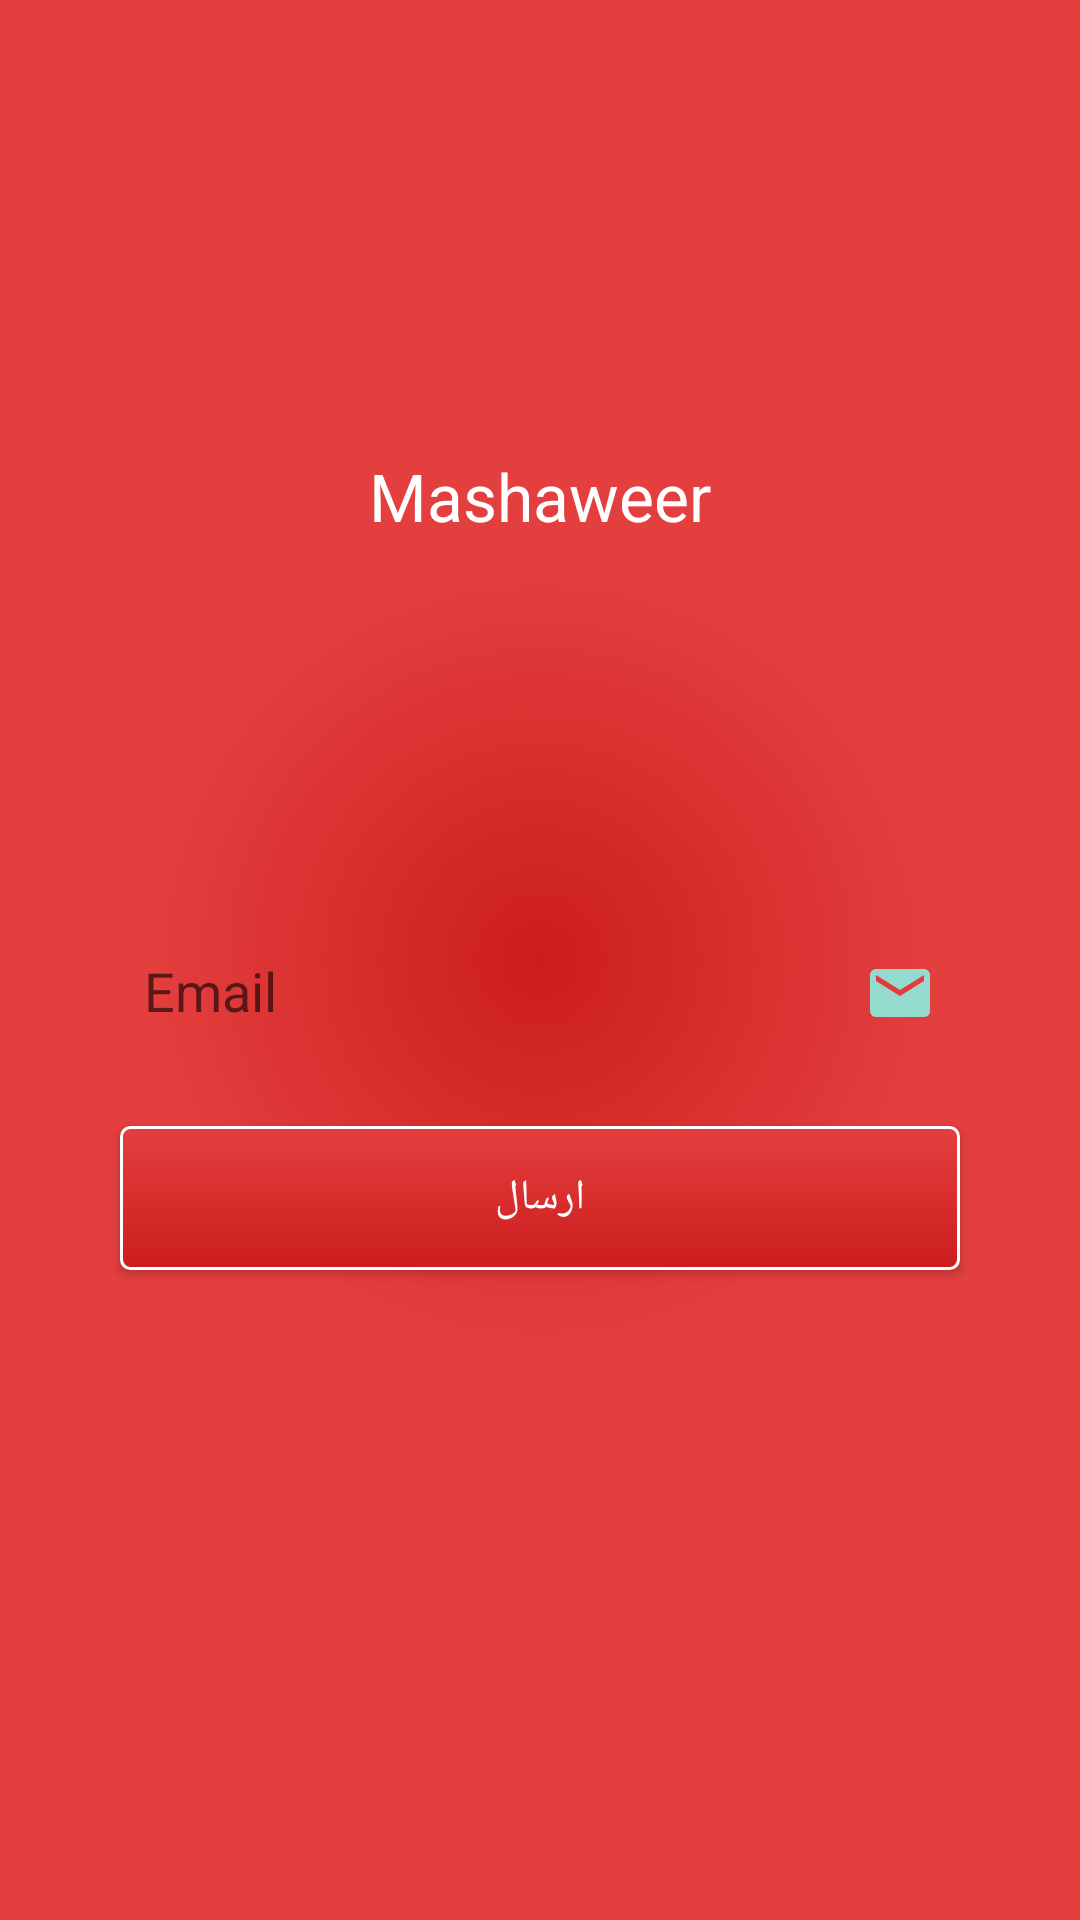

This screen was rendered from an Android layout file. Write that file and the resources it references.
<!-- AndroidManifest.xml: application theme AppTheme -->
<!-- res/layout/activity_reset_paswword.xml -->
<?xml version="1.0" encoding="utf-8"?>
<LinearLayout xmlns:android="http://schemas.android.com/apk/res/android"
    android:orientation="vertical"

    android:gravity="center"
    android:background="@drawable/background_gradient"
    android:layout_width="match_parent"
    android:layout_height="match_parent">

    <TextView
        android:text="@string/app_name"
        android:textSize="22sp"
        android:textAlignment="center"
        android:textColor="@color/white"
        android:layout_marginBottom="20dp"
        android:layout_width="wrap_content"
        android:layout_height="wrap_content" />


    <android.support.design.widget.TextInputLayout
        android:layout_marginTop="100dp"
        android:layout_marginBottom="8dp"
        android:layout_marginLeft="40dp"
        android:layout_gravity="bottom"
        android:layout_marginRight="40dp"
        android:layout_width="match_parent"
        android:layout_height="wrap_content">

        <EditText
            android:hint="Email"
            android:background="@drawable/bg_rectangle_edittext"
            android:padding="8dp"
            android:id="@+id/et_reset_email"
            android:drawableRight="@drawable/ic_email"
            android:inputType="textEmailAddress"
            android:layout_width="match_parent"
            android:layout_height="wrap_content" />

    </android.support.design.widget.TextInputLayout>
    <Button
        android:id="@+id/btn_send_pass"
        android:layout_marginTop="16dp"
        android:layout_marginBottom="8dp"
        android:layout_marginLeft="40dp"
        android:layout_marginRight="40dp"
        android:layout_width="match_parent"
        android:layout_height="wrap_content"
        android:textColor="@color/white"
        android:text="@string/send_pass_to_email"
        android:background="@drawable/bg_rectangle_button"/>

    <ProgressBar
        style="@style/Base.Widget.AppCompat.ProgressBar"
        android:id="@+id/progress_reset"
        android:visibility="invisible"
        android:layout_marginTop="10dp"
        android:layout_width="match_parent"
        android:layout_height="wrap_content"
        android:indeterminate="true" />

</LinearLayout>
<!-- resources referenced by this layout -->
<resources>
  <color name="white">#FFFFFF</color>
  <!-- drawable background_gradient (drawable) -->
  <?xml version="1.0" encoding="utf-8"?>
  <shape xmlns:android="http://schemas.android.com/apk/res/android"
      android:shape="rectangle" >
  
      <gradient
          android:startColor="@color/colorPrimaryDarker"
          android:endColor="@color/colorPrimary"
          android:gradientRadius="400"
          android:type="radial"
          >
      </gradient>
  
  </shape>
  <!-- drawable bg_rectangle_button (drawable) -->
  <?xml version="1.0" encoding="utf-8"?>
  <selector xmlns:android="http://schemas.android.com/apk/res/android" >
      <item android:state_pressed="true" >
          <shape android:shape="rectangle"  >
              <corners android:radius="3dip" />
              <stroke android:width="1dip" android:color="@color/colorPrimaryDark" />
          </shape>
      </item>
      <item android:state_focused="true">
          <shape android:shape="rectangle"  >
              <corners android:radius="3dip" />
              <stroke android:width="1dip" android:color="@color/colorPrimaryDark" />
              <solid android:color="#58857e"/>
          </shape>
      </item>
      <item >
          <shape android:shape="rectangle"  >
              <corners android:radius="3dip" />
              <stroke android:width="1dip" android:color="#FFFFFF" />
              <gradient android:angle="-90" android:startColor="@color/colorPrimary" android:endColor="@color/colorPrimaryDarker" />
          </shape>
      </item>
  </selector>
  <!-- drawable ic_email (drawable) -->
  <vector xmlns:android="http://schemas.android.com/apk/res/android"
          android:width="24dp"
          android:height="24dp"
          android:viewportWidth="24.0"
          android:viewportHeight="24.0">
      <path
          android:fillColor="#FF95DACF"
          android:pathData="M20,4L4,4c-1.1,0 -1.99,0.9 -1.99,2L2,18c0,1.1 0.9,2 2,2h16c1.1,0 2,-0.9 2,-2L22,6c0,-1.1 -0.9,-2 -2,-2zM20,8l-8,5 -8,-5L4,6l8,5 8,-5v2z"/>
  </vector>
  <string name="app_name">Mashaweer</string>
  <string name="send_pass_to_email">ارسال</string>
      //main user
  <style name="AppTheme" parent="Theme.AppCompat.Light.NoActionBar">
          
          <item name="colorPrimary">@color/colorPrimary</item>
          <item name="colorPrimaryDark">@color/colorPrimaryDark</item>
          <item name="colorAccent">@color/colorAccent</item>
      </style>
  <color name="colorPrimaryDarker">#CC1D1D</color>
  <color name="colorPrimary">#E43F3F</color>
  <color name="colorPrimaryDark">#E12929</color>
  <color name="colorAccent">#FF4081</color>
</resources>
